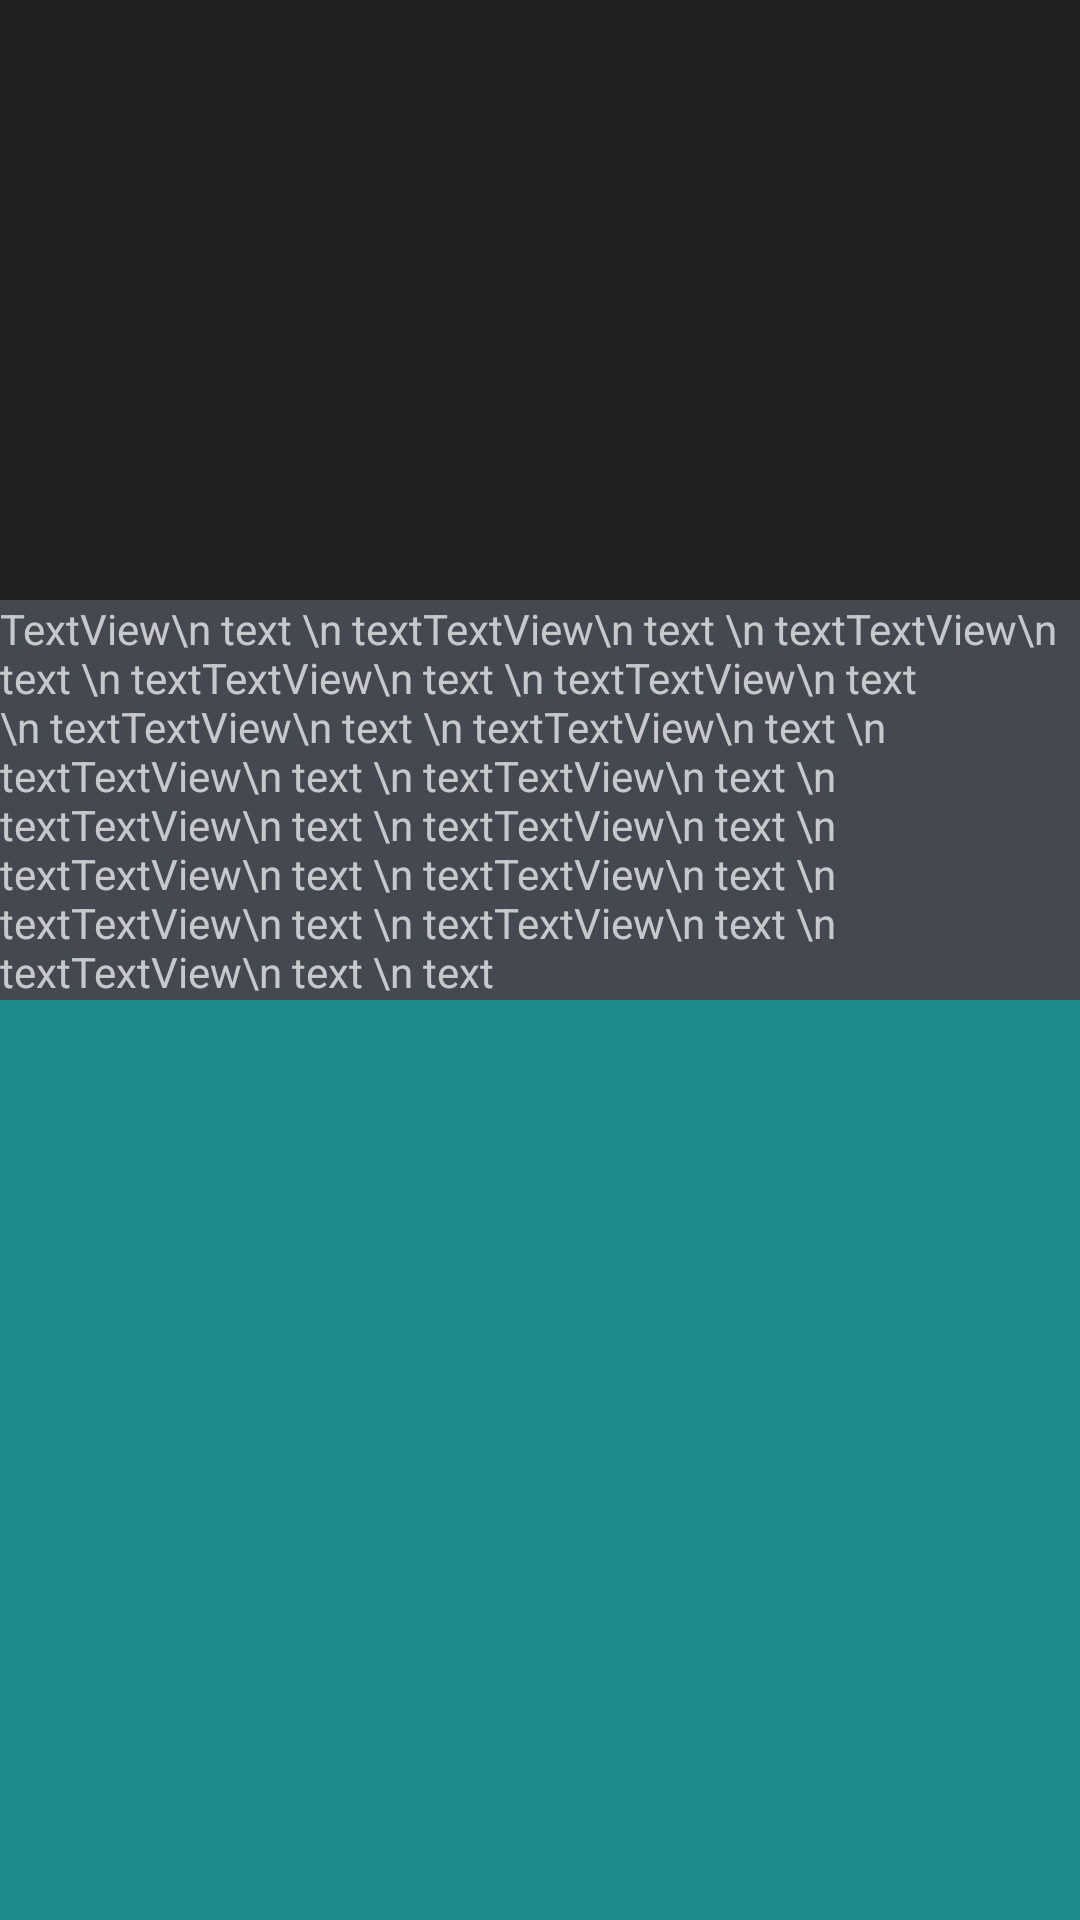

Android layout source for this screen:
<!-- AndroidManifest.xml: activity theme AppTheme.AppBarOverlay -->
<!-- res/layout/activity_banner.xml -->
<?xml version="1.0" encoding="utf-8"?>
<android.support.design.widget.CoordinatorLayout
    xmlns:android="http://schemas.android.com/apk/res/android"
    xmlns:app="http://schemas.android.com/apk/res-auto"
    android:layout_width="match_parent"
    android:layout_height="match_parent"
    android:background="@color/chart_green">

    <android.support.design.widget.AppBarLayout
        android:id="@+id/appbar"
        android:layout_width="match_parent"
        android:layout_height="200dp"
        android:fitsSystemWindows="true"
        android:theme="@style/AppTheme.AppBarOverlay">

        <android.support.design.widget.CollapsingToolbarLayout
            android:layout_width="match_parent"
            android:layout_height="match_parent"
            app:contentScrim="@color/colorPrimary"
            app:layout_scrollFlags="scroll|exitUntilCollapsed"
            app:statusBarScrim="@android:color/transparent">

            <ImageView
                android:layout_width="match_parent"
                android:layout_height="match_parent"
                android:fitsSystemWindows="true"
                android:scaleType="fitXY"
                android:src="@mipmap/chaoji_bg_ground"
                app:layout_collapseMode="parallax"
                app:layout_collapseParallaxMultiplier="0.7"/>

        </android.support.design.widget.CollapsingToolbarLayout>

    </android.support.design.widget.AppBarLayout>

    <android.support.v4.widget.NestedScrollView
        android:layout_height="match_parent"
        android:layout_width="match_parent"
        app:layout_behavior="@string/appbar_scrolling_view_behavior">
        <TextView
            android:layout_width="match_parent"
            android:layout_height="wrap_content"
            android:text="TextView\n text \n textTextView\n text \n textTextView\n text \n textTextView\n text \n textTextView\n text \n textTextView\n text \n textTextView\n text \n textTextView\n text \n textTextView\n text \n textTextView\n text \n textTextView\n text \n textTextView\n text \n textTextView\n text \n textTextView\n text \n textTextView\n text \n textTextView\n text \n text"
            android:background="@color/bg_black_active"/>
    </android.support.v4.widget.NestedScrollView>
</android.support.design.widget.CoordinatorLayout>
<!-- resources referenced by this layout -->
<resources>
  <color name="bg_black_active">#444951</color>
  <color name="chart_green">#1d8c8c</color>
  <color name="colorPrimary">#3F51B5</color>
  <style name="AppTheme.AppBarOverlay" parent="Theme.AppCompat.NoActionBar" />
</resources>
